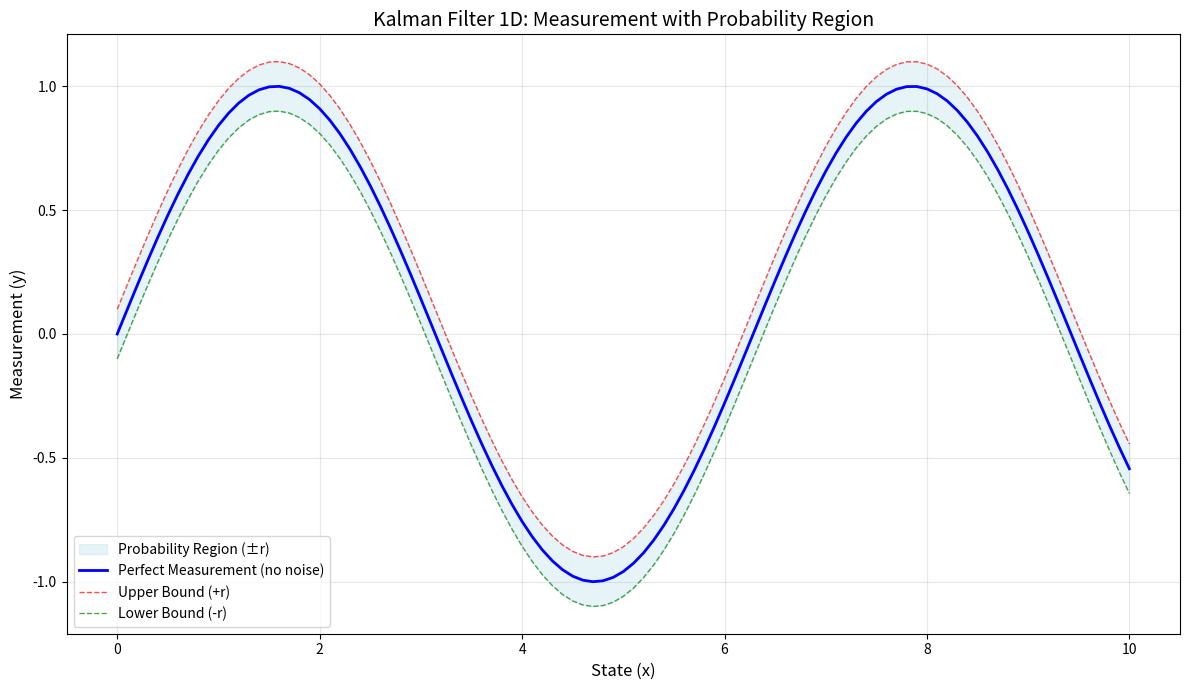

The matplotlib source for this figure:
import math, random
import matplotlib.pyplot as plt



def sine_data(start:int, end:int, delta:int) ->list[float]:
    """
    Generates  sine function data from starting to ending integer in discrete delta steps  
    """
    result = []

    for i in range(start,end+1,delta):
        result.append(math.sin(i))
    
    return result


def measurement_data(start:int, end:int, delta:int) ->list[int]:
    """
    Generates data from starting to ending integer in discrete delta steps  
    """
    return [i for i in range(start,end+1,delta)]

def A(x): #in the 1D form, the state transition matrix is just a function that adds 0.1 to the state (x axis) 
    return x + 0.1

def H(x): #measurement 'matrix' = sine function
    return math.sin(x)

q = 0.0 #state transition noise
r = 0.1 # measurement noise


#data = measurement_data(0,100,1)

x0 = 0
x:float = 0
y:float

# Calculate perfect measurement (no noise)
y_perfect = H(x)
    
# Calculate upper and lower bounds
y_upper = H(x) + r
y_lower = H(x) - r

results:list = [(x, y_perfect, y_upper, y_lower)] # list of tuples (x, y_perfect, y_upper, y_lower)

for _ in range(100):
    
    x = A(x) + q #get next state
    
    # Calculate perfect measurement (no noise)
    y_perfect = H(x)
    
    # Calculate upper and lower bounds
    y_upper = H(x) + r
    y_lower = H(x) - r

    results.append((x, y_perfect, y_upper, y_lower))

# Plot the results
x_values = [result[0] for result in results]
y_perfect = [result[1] for result in results]
y_upper = [result[2] for result in results]
y_lower = [result[3] for result in results]

plt.figure(figsize=(12, 7))

# Plot the probability region (shaded area between y_upper and y_lower)
plt.fill_between(x_values, y_lower, y_upper, alpha=0.3, color='lightblue', 
                 label='Probability Region (±r)')

# Plot the perfect measurement line
plt.plot(x_values, y_perfect, 'b-', linewidth=2, label='Perfect Measurement (no noise)')

# Plot the upper and lower bounds
plt.plot(x_values, y_upper, 'r--', linewidth=1, alpha=0.7, label='Upper Bound (+r)')
plt.plot(x_values, y_lower, 'g--', linewidth=1, alpha=0.7, label='Lower Bound (-r)')

plt.xlabel('State (x)', fontsize=12)
plt.ylabel('Measurement (y)', fontsize=12)
plt.title('Kalman Filter 1D: Measurement with Probability Region', fontsize=14)
plt.legend(loc='best')
plt.grid(True, alpha=0.3)
plt.tight_layout()
plt.show()


